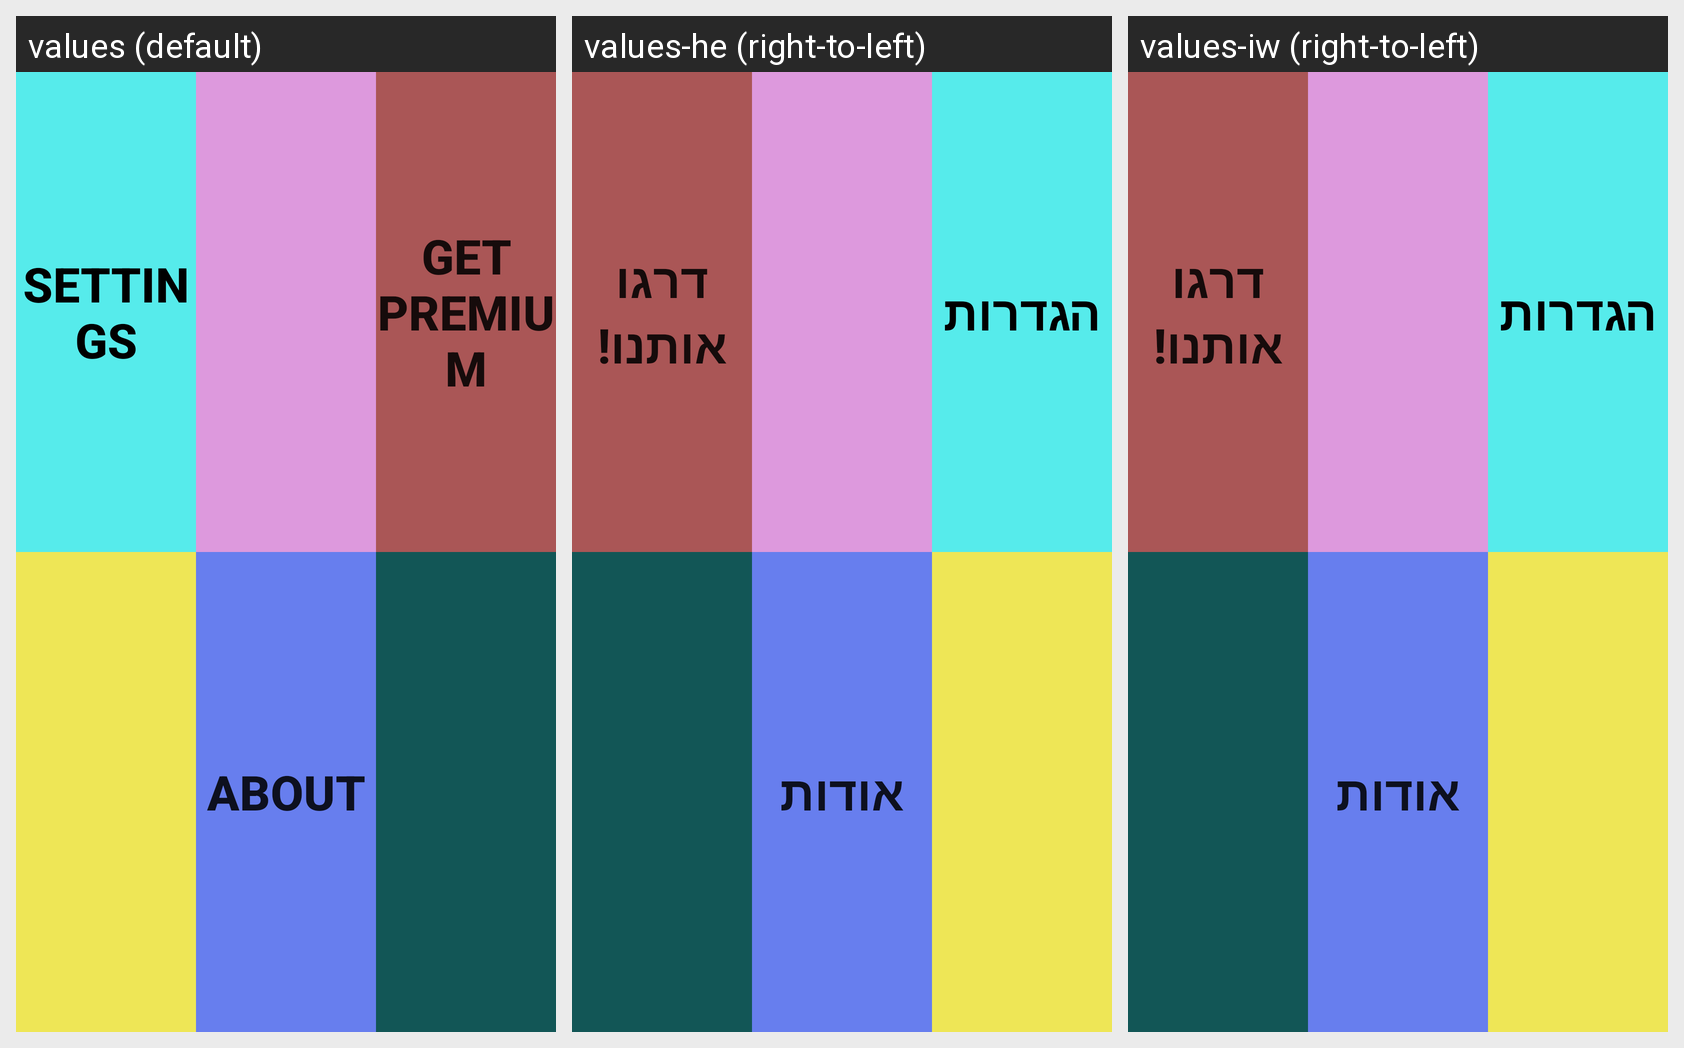

This grid shows one Android layout under several languages. Give, for every string resource on the screen, its name, the default text and each shown locale's text.
Android screen res/layout/menu_layout.xml rendered under 3 locales, left to right: values (default), values-he (right-to-left), values-iw (right-to-left). Device: Nexus 5 (rendered at 1080×1920; each locale shown at half size, 540×960, under a caption strip naming it); theme AppTheme.
Strings drawn on this screen, with the default value and each locale's value (text and hints the layout hard-codes appear in the picture but are not listed):

menu_settings
  values: Settings
  values-he: הגדרות
  values-iw: הגדרות

menu_about
  values: About
  values-he: אודות
  values-iw: אודות

menu_premium
  values: Get Premium
  values-he: דרגו אותנו!
  values-iw: דרגו אותנו!
